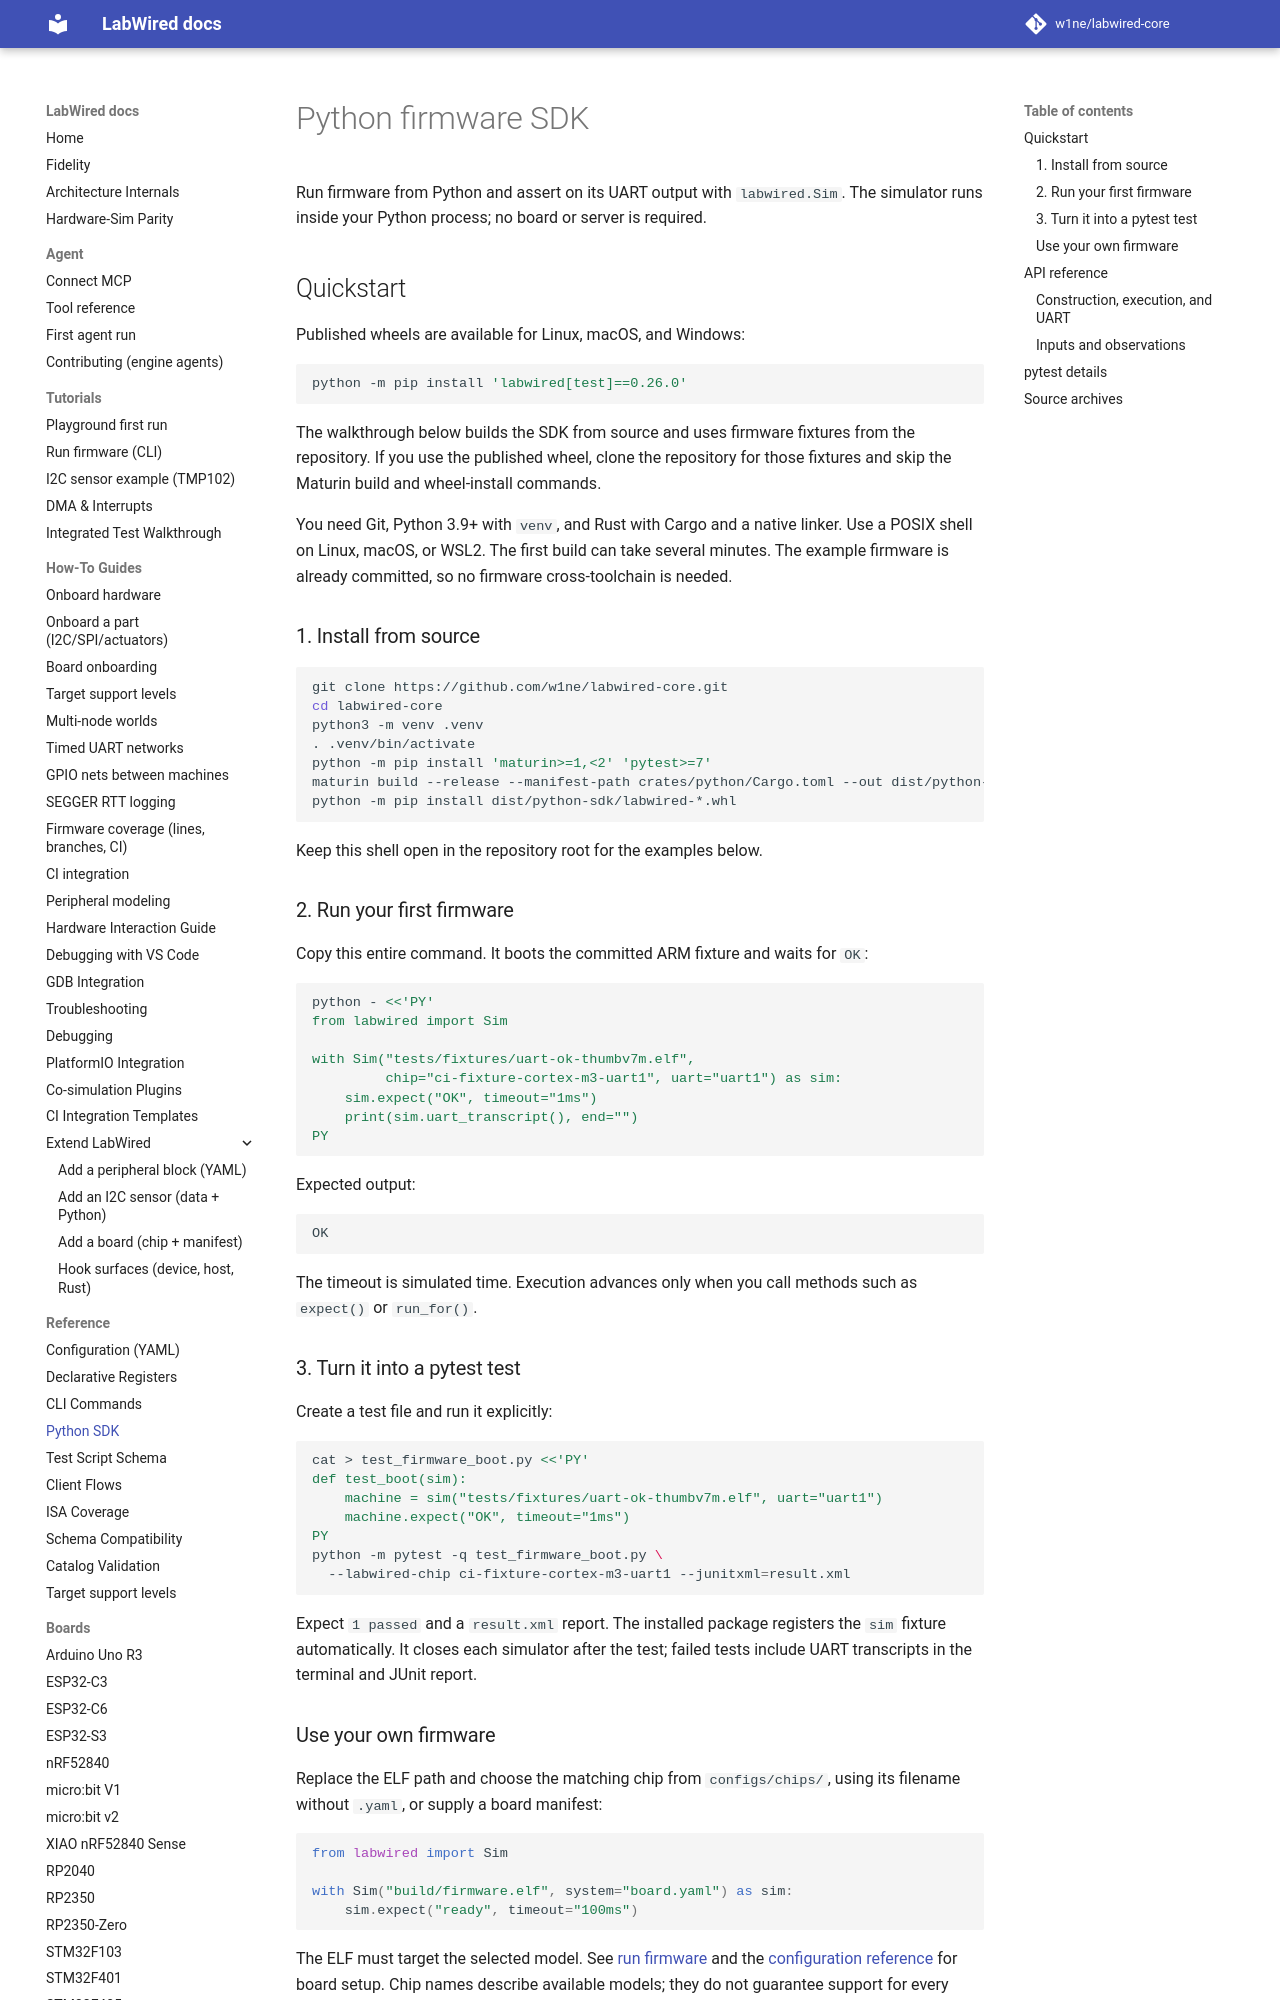

repository: w1ne/labwired-core · page: python-sdk/index.html · generator: mkdocs

---
description: "Run firmware from Python and assert on its UART output with labwired.Sim. The simulator runs inside your Python process."
---

# Python firmware SDK

Run firmware from Python and assert on its UART output with `labwired.Sim`.
The simulator runs inside your Python process; no board or server is required.

## Quickstart

Published wheels are available for Linux, macOS, and Windows:

```sh
python -m pip install 'labwired[test]==0.26.0'
```

The walkthrough below builds the SDK from source and uses firmware fixtures from
the repository. If you use the published wheel, clone the repository for those
fixtures and skip the Maturin build and wheel-install commands.

You need Git, Python 3.9+ with `venv`, and Rust with Cargo and a native linker.
Use a POSIX shell on Linux, macOS, or WSL2. The first build can take several minutes.
The example firmware is already committed, so no firmware cross-toolchain is needed.

### 1. Install from source

```sh
git clone https://github.com/w1ne/labwired-core.git
cd labwired-core
python3 -m venv .venv
. .venv/bin/activate
python -m pip install 'maturin>=1,<2' 'pytest>=7'
maturin build --release --manifest-path crates/python/Cargo.toml --out dist/python-sdk
python -m pip install dist/python-sdk/labwired-*.whl
```

Keep this shell open in the repository root for the examples below.

### 2. Run your first firmware

Copy this entire command. It boots the committed ARM fixture and waits for `OK`:

```sh
python - <<'PY'
from labwired import Sim

with Sim("tests/fixtures/uart-ok-thumbv7m.elf",
         chip="ci-fixture-cortex-m3-uart1", uart="uart1") as sim:
    sim.expect("OK", timeout="1ms")
    print(sim.uart_transcript(), end="")
PY
```

Expected output:

```text
OK
```

The timeout is simulated time. Execution advances only when you call methods such
as `expect()` or `run_for()`.

### 3. Turn it into a pytest test

Create a test file and run it explicitly:

```sh
cat > test_firmware_boot.py <<'PY'
def test_boot(sim):
    machine = sim("tests/fixtures/uart-ok-thumbv7m.elf", uart="uart1")
    machine.expect("OK", timeout="1ms")
PY
python -m pytest -q test_firmware_boot.py \
  --labwired-chip ci-fixture-cortex-m3-uart1 --junitxml=result.xml
```

Expect `1 passed` and a `result.xml` report. The installed package registers the
`sim` fixture automatically. It closes each simulator after the test; failed tests
include UART transcripts in the terminal and JUnit report.

### Use your own firmware

Replace the ELF path and choose the matching chip from `configs/chips/`, using its
filename without `.yaml`, or supply a board manifest:

```python
from labwired import Sim

with Sim("build/firmware.elf", system="board.yaml") as sim:
    sim.expect("ready", timeout="100ms")
```

The ELF must target the selected model. See [run firmware](getting_started_firmware.md)
and the [configuration reference](configuration_reference.md) for board setup.
Chip names describe available models; they do not guarantee support for every
physical chip feature or arbitrary firmware.

## API reference

`Sim` drives the Rust `Session` engine directly using the native simulator's
machine builder. The older `labwired.Machine` and `labwired.StopReason` imports remain available.

The wheel includes the config catalog and its device/peripheral descriptors.
Named-chip lookup works outside the checkout and does not change
`LABWIRED_CONFIG_DIR`. Building copies the repository's config tree into the wheel.
A custom manifest's `chip` reference may be a packaged catalog name or a file path
relative to that manifest.
